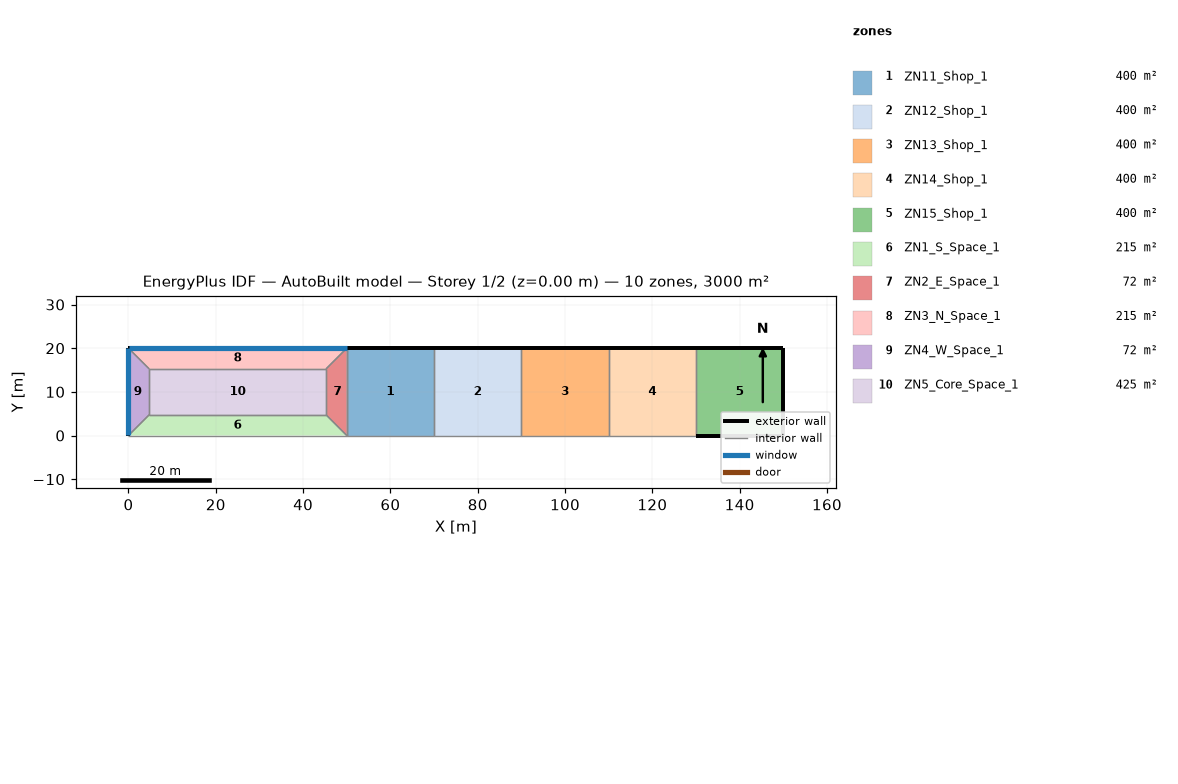
=== STOREY PLAN SPEC (per zone: floor XY polygon, exterior-wall plan segments, windows/doors) ===
zone 1: ZN11_Shop_1  (400.0 m²)
  floor: (50.00, 0.00) (50.00, 20.00) (70.00, 20.00) (70.00, 0.00)
  exterior wall: (70.00, 20.00) – (50.00, 20.00)  [20.0 m]
  interior walls: 4
zone 2: ZN12_Shop_1  (400.0 m²)
  floor: (70.00, 0.00) (70.00, 20.00) (90.00, 20.00) (90.00, 0.00)
  exterior wall: (90.00, 20.00) – (70.00, 20.00)  [20.0 m]
  interior walls: 3
zone 3: ZN13_Shop_1  (400.0 m²)
  floor: (90.00, 0.00) (90.00, 20.00) (110.00, 20.00) (110.00, 0.00)
  exterior wall: (110.00, 20.00) – (90.00, 20.00)  [20.0 m]
  interior walls: 3
zone 4: ZN14_Shop_1  (400.0 m²)
  floor: (110.00, 0.00) (110.00, 20.00) (130.00, 20.00) (130.00, 0.00)
  exterior wall: (130.00, 20.00) – (110.00, 20.00)  [20.0 m]
  interior walls: 3
zone 5: ZN15_Shop_1  (400.0 m²)
  floor: (130.00, 0.00) (130.00, 20.00) (150.00, 20.00) (150.00, 0.00)
  exterior wall: (130.00, 0.00) – (150.00, 0.00)  [20.0 m]
  exterior wall: (150.00, 0.00) – (150.00, 20.00)  [20.0 m]
  exterior wall: (150.00, 20.00) – (130.00, 20.00)  [20.0 m]
  interior walls: 1
zone 6: ZN1_S_Space_1  (214.9 m²)
  floor: (0.00, 0.00) (4.75, 4.75) (45.25, 4.75) (50.00, 0.00)
  interior walls: 4
zone 7: ZN2_E_Space_1  (72.4 m²)
  floor: (45.25, 4.75) (45.25, 15.25) (50.00, 20.00) (50.00, 0.00)
  interior walls: 4
zone 8: ZN3_N_Space_1  (214.9 m²)
  floor: (4.75, 15.25) (0.00, 20.00) (50.00, 20.00) (45.25, 15.25)
  exterior wall: (50.00, 20.00) – (0.00, 20.00)  [50.0 m]
    window: (49.95, 20.00) – (0.05, 20.00)  [80.0 m²]
  interior walls: 3
zone 9: ZN4_W_Space_1  (72.4 m²)
  floor: (0.00, 0.00) (0.00, 20.00) (4.75, 15.25) (4.75, 4.75)
  exterior wall: (0.00, 20.00) – (0.00, 0.00)  [20.0 m]
    window: (0.00, 19.95) – (0.00, 0.05)  [32.0 m²]
  interior walls: 3
zone 10: ZN5_Core_Space_1  (425.2 m²)
  floor: (4.75, 4.75) (4.75, 15.25) (45.25, 15.25) (45.25, 4.75)
  interior walls: 4

=== DERIVED (storey summary) ===
Building: AutoBuilt model
Storey: 1 of 2  (floor level z = 0.00 m)
Storey gross floor area: 3000.0 m²
Zones on this storey: 10
  - ZN11_Shop_1: floor 400.0 m²; exterior wall 20.0 m (80.0 m²); WWR 0.0%
  - ZN12_Shop_1: floor 400.0 m²; exterior wall 20.0 m (80.0 m²); WWR 0.0%
  - ZN13_Shop_1: floor 400.0 m²; exterior wall 20.0 m (80.0 m²); WWR 0.0%
  - ZN14_Shop_1: floor 400.0 m²; exterior wall 20.0 m (80.0 m²); WWR 0.0%
  - ZN15_Shop_1: floor 400.0 m²; exterior wall 60.0 m (240.0 m²); WWR 0.0%
  - ZN1_S_Space_1: floor 214.9 m²
  - ZN2_E_Space_1: floor 72.4 m²
  - ZN3_N_Space_1: floor 214.9 m²; exterior wall 50.0 m (150.0 m²); 1 window(s) 80.0 m²; WWR 53.3%
  - ZN4_W_Space_1: floor 72.4 m²; exterior wall 20.0 m (60.0 m²); 1 window(s) 32.0 m²; WWR 53.3%
  - ZN5_Core_Space_1: floor 425.2 m²
Zone adjacency (shared interzone walls):
  - ZN11_Shop_1 ↔ ZN12_Shop_1
  - ZN11_Shop_1 ↔ ZN2_E_Space_1
  - ZN12_Shop_1 ↔ ZN13_Shop_1
  - ZN13_Shop_1 ↔ ZN14_Shop_1
  - ZN14_Shop_1 ↔ ZN15_Shop_1
  - ZN1_S_Space_1 ↔ ZN2_E_Space_1
  - ZN1_S_Space_1 ↔ ZN4_W_Space_1
  - ZN1_S_Space_1 ↔ ZN5_Core_Space_1
  - ZN2_E_Space_1 ↔ ZN3_N_Space_1
  - ZN2_E_Space_1 ↔ ZN5_Core_Space_1
  - ZN3_N_Space_1 ↔ ZN4_W_Space_1
  - ZN3_N_Space_1 ↔ ZN5_Core_Space_1
  - ZN4_W_Space_1 ↔ ZN5_Core_Space_1